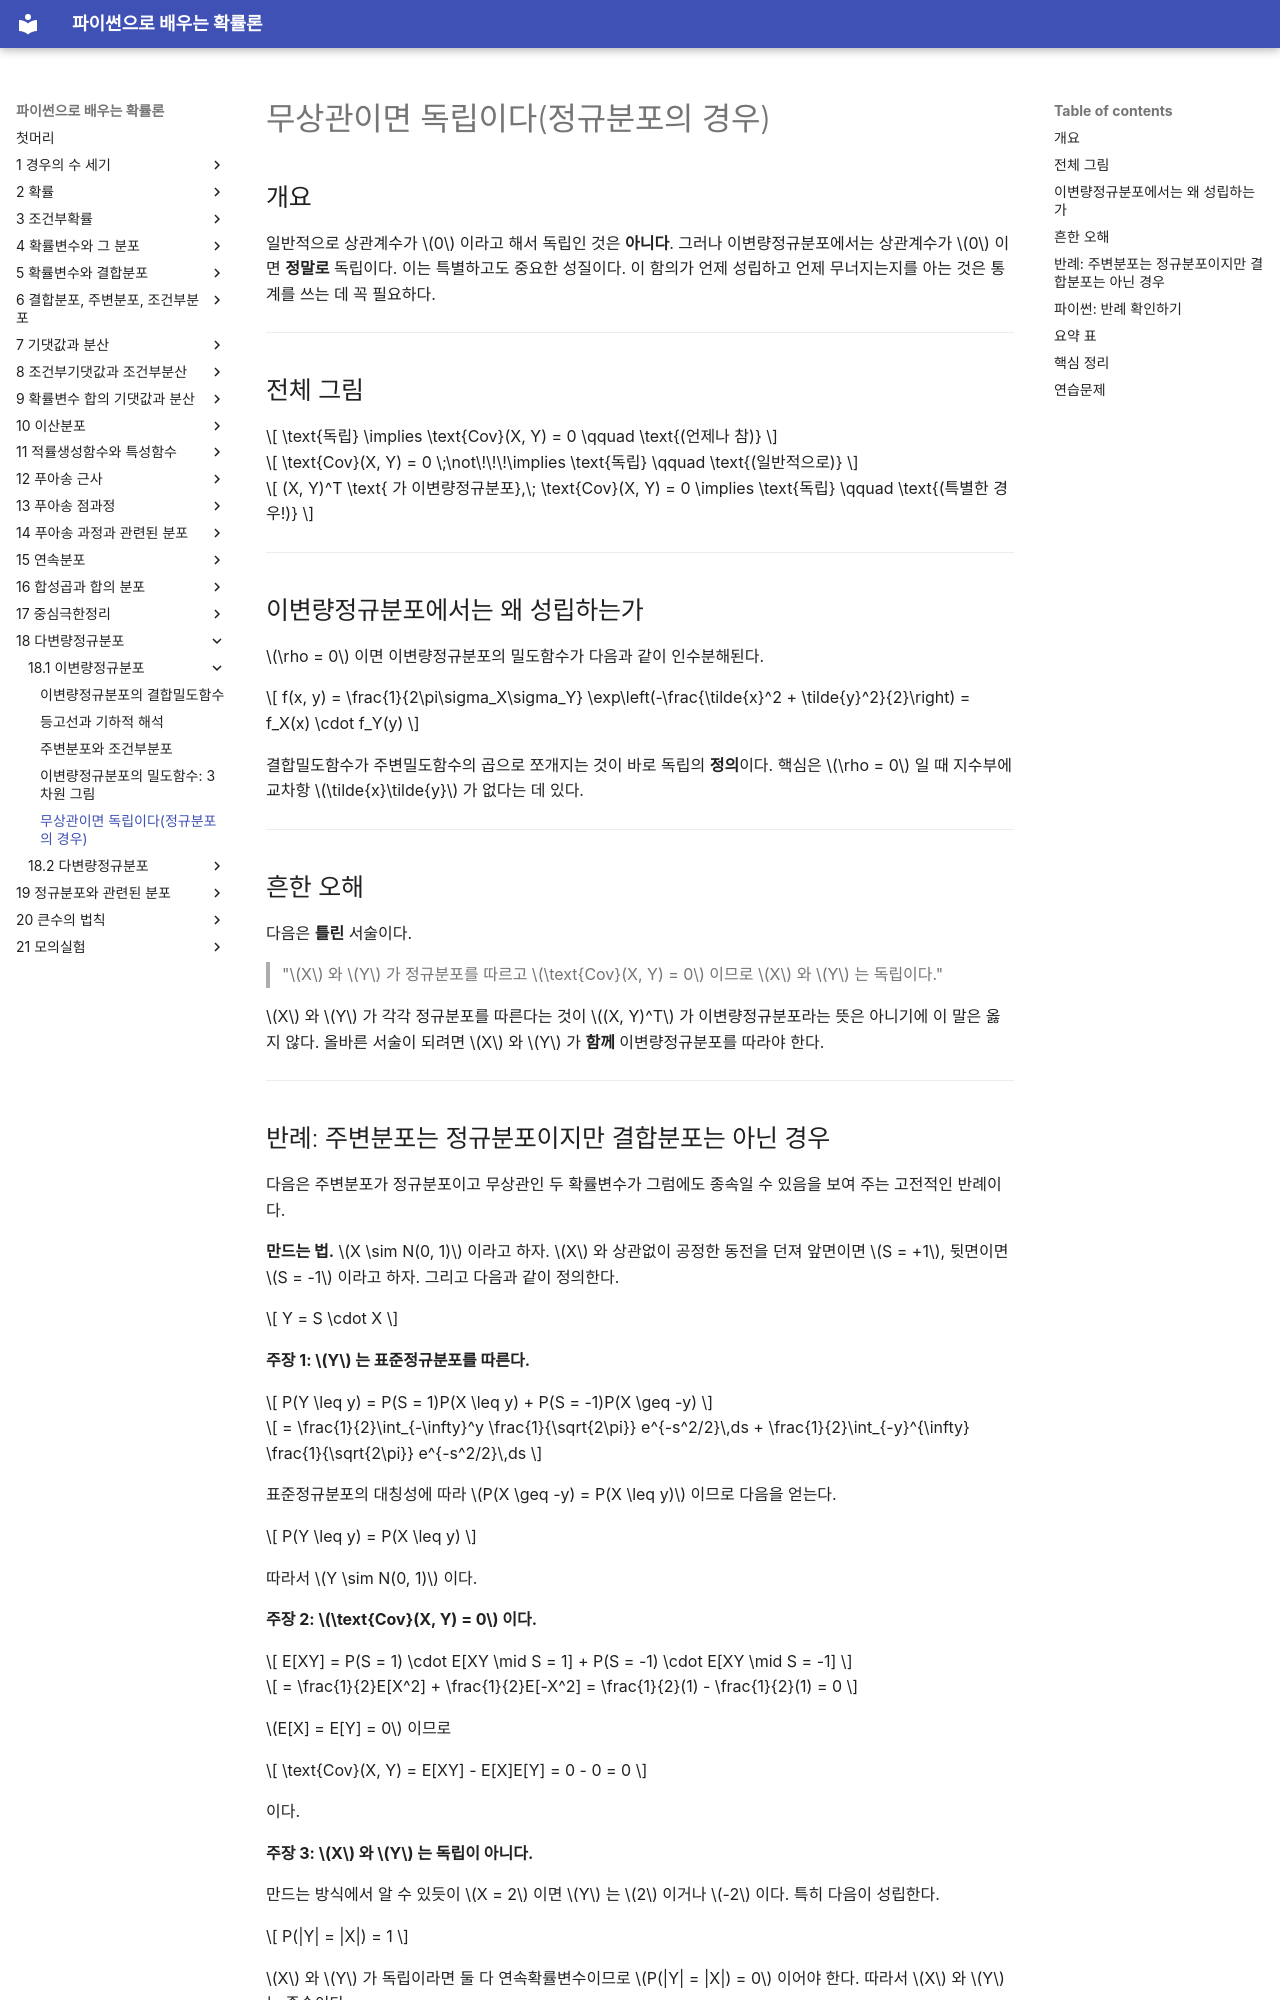

repository: SungchulLee/undergraduate_probability_book_writing · page: ch18/bivariate/uncorrelated_independent/index.html · generator: mkdocs

# 무상관이면 독립이다(정규분포의 경우)

## 개요

일반적으로 상관계수가 $0$ 이라고 해서 독립인 것은 **아니다**. 그러나 이변량정규분포에서는 상관계수가 $0$ 이면 **정말로** 독립이다. 이는 특별하고도 중요한 성질이다. 이 함의가 언제 성립하고 언제 무너지는지를 아는 것은 통계를 쓰는 데 꼭 필요하다.

---

## 전체 그림

$$
\text{독립} \implies \text{Cov}(X, Y) = 0 \qquad \text{(언제나 참)}
$$

$$
\text{Cov}(X, Y) = 0 \;\not\!\!\!\implies \text{독립} \qquad \text{(일반적으로)}
$$

$$
(X, Y)^T \text{ 가 이변량정규분포},\; \text{Cov}(X, Y) = 0 \implies \text{독립} \qquad \text{(특별한 경우!)}
$$

---

## 이변량정규분포에서는 왜 성립하는가

$\rho = 0$ 이면 이변량정규분포의 밀도함수가 다음과 같이 인수분해된다.

$$
f(x, y) = \frac{1}{2\pi\sigma_X\sigma_Y} \exp\left(-\frac{\tilde{x}^2 + \tilde{y}^2}{2}\right) = f_X(x) \cdot f_Y(y)
$$

결합밀도함수가 주변밀도함수의 곱으로 쪼개지는 것이 바로 독립의 **정의**이다. 핵심은 $\rho = 0$ 일 때 지수부에 교차항 $\tilde{x}\tilde{y}$ 가 없다는 데 있다.

---

## 흔한 오해

다음은 **틀린** 서술이다.

> "$X$ 와 $Y$ 가 정규분포를 따르고 $\text{Cov}(X, Y) = 0$ 이므로 $X$ 와 $Y$ 는 독립이다."

$X$ 와 $Y$ 가 각각 정규분포를 따른다는 것이 $(X, Y)^T$ 가 이변량정규분포라는 뜻은 아니기에 이 말은 옳지 않다. 올바른 서술이 되려면 $X$ 와 $Y$ 가 **함께** 이변량정규분포를 따라야 한다.

---
